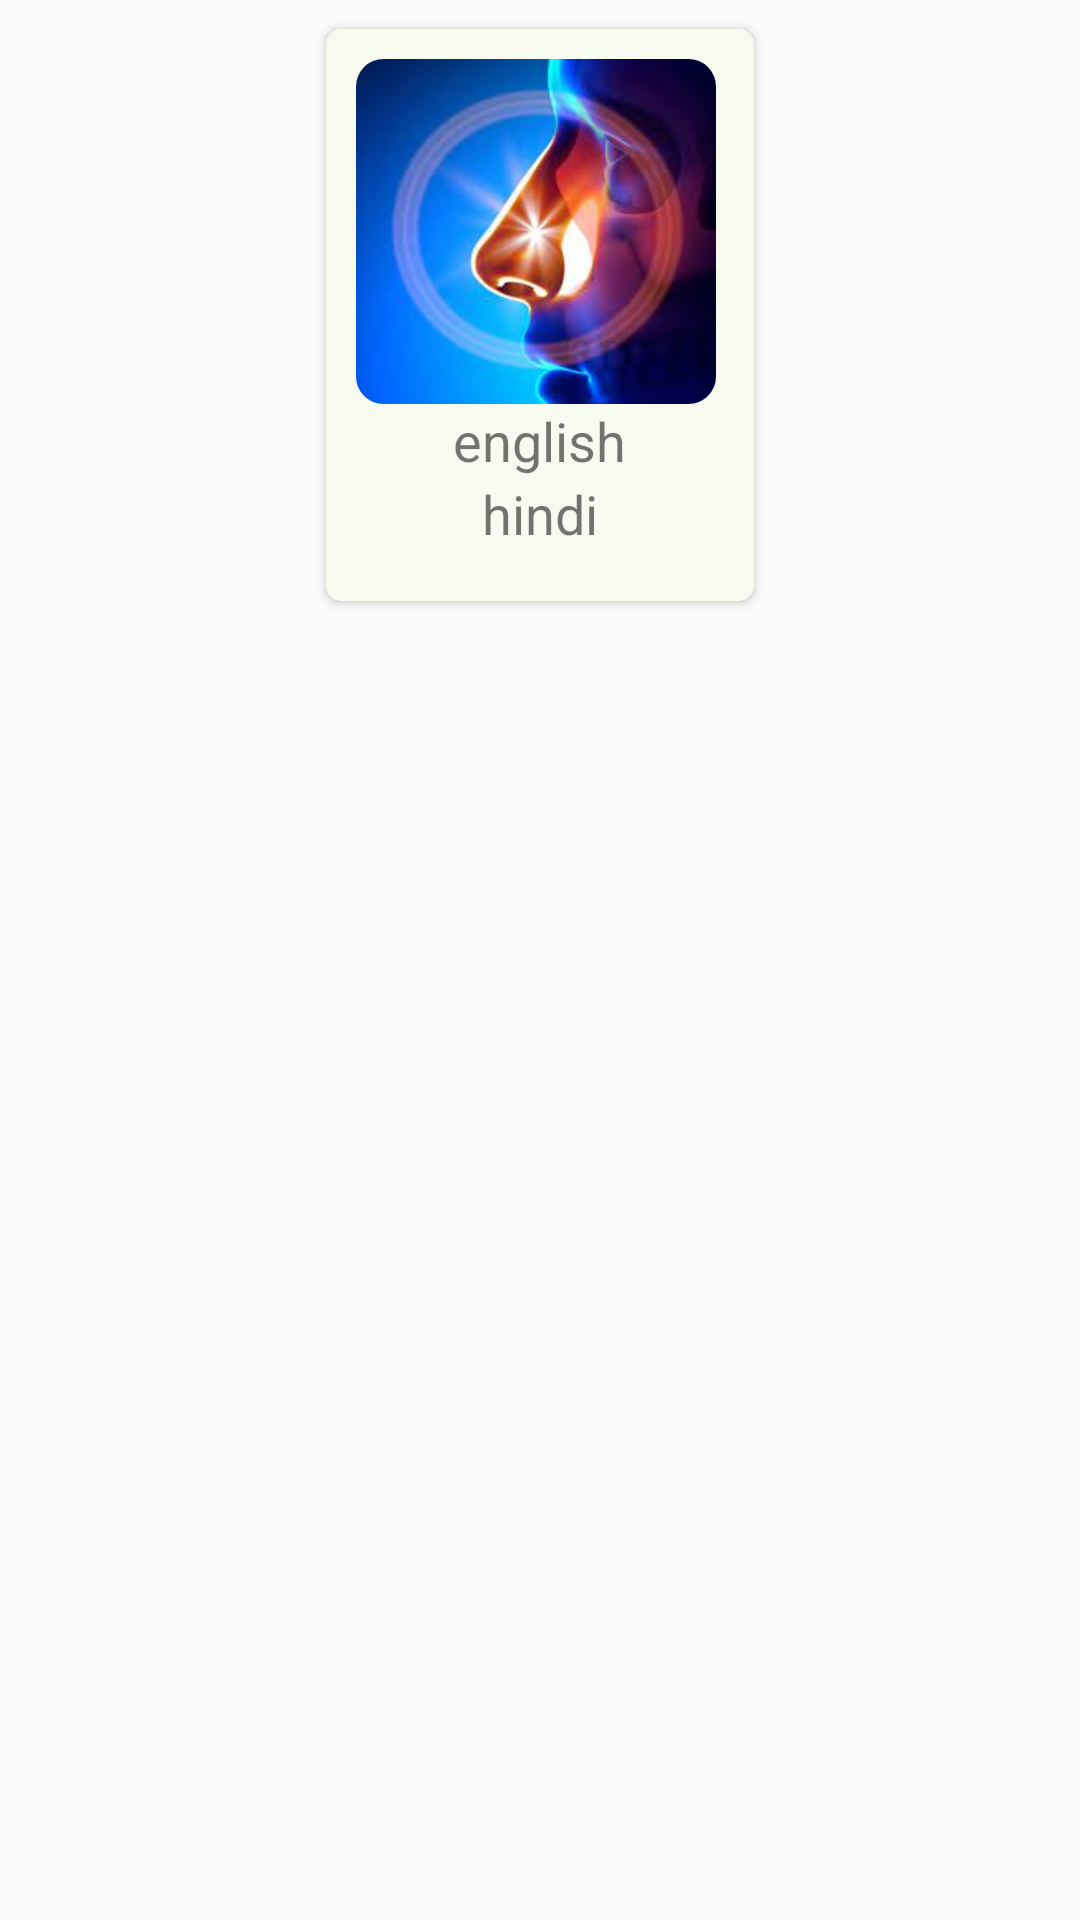

Here is an Android app screen rendered from its layout file. Give the layout XML and the strings, colors and styles it references.
<!-- AndroidManifest.xml: application theme Theme.CGDoctors -->
<!-- res/layout/doctor_list_row.xml -->
<?xml version="1.0" encoding="utf-8"?>
<LinearLayout xmlns:android="http://schemas.android.com/apk/res/android"
    android:layout_width="match_parent"
    android:layout_height="wrap_content"
    xmlns:app="http://schemas.android.com/apk/res-auto"
    xmlns:tools="http://schemas.android.com/tools"
    android:orientation="vertical"
    android:gravity="center_horizontal"
    android:padding="5dp"
    >

    <androidx.cardview.widget.CardView
        android:layout_width="150dp"
        android:layout_height="200dp"
        app:cardCornerRadius="5dp"
        app:cardUseCompatPadding="true"
        android:id="@+id/re_main_card_view"
        app:cardElevation="2dp"

        app:cardPreventCornerOverlap="true"

        >

        <LinearLayout
            android:layout_width="match_parent"
            android:layout_height="match_parent"
            android:orientation="vertical"
            android:background="#1BA6CE65">

            <com.google.android.material.imageview.ShapeableImageView
                android:layout_width="120dp"
                android:layout_height="115dp"
                android:src="@drawable/nose"
                app:shapeAppearanceOverlay="@style/ractangle"
                android:scaleType="fitXY"
                android:layout_marginTop="10dp"
             android:layout_marginLeft="10dp"
                android:id="@+id/re_card_view_img"
                />

            <TextView
                android:id="@+id/re_name_english"
                android:layout_width="wrap_content"
                android:layout_height="wrap_content"
                android:text="@string/Nose_e"
                android:textSize="18sp"
                android:layout_gravity="center"
                />
            <TextView
                android:id="@+id/re_name_hindi"
                android:layout_width="wrap_content"
                android:layout_height="wrap_content"
                android:text="@string/Nose_h"

                android:textSize="18sp"
                android:layout_gravity="center"
                />


        </LinearLayout>

    </androidx.cardview.widget.CardView>


</LinearLayout>
<!-- resources referenced by this layout -->
<resources>
  <!-- drawable nose: jpg bitmap (drawable, 6482 bytes) -->
  <string name="Nose_e">english</string>
  <string name="Nose_h">hindi</string>
  <style name="ractangle">
  
          <item name="cornerSize">8%</item>
  
      </style>
  <style name="Theme.CGDoctors" parent="Theme.AppCompat.Light.NoActionBar">
          
          <item name="colorPrimary">@color/purple_500</item>
          <item name="colorPrimaryVariant">@color/purple_700</item>
          <item name="colorOnPrimary">@color/white</item>
          
          <item name="colorSecondary">@color/teal_200</item>
          <item name="colorSecondaryVariant">@color/teal_700</item>
          <item name="colorOnSecondary">@color/black</item>
          
          <item name="android:statusBarColor">?attr/colorPrimaryVariant</item>
          
      </style>
  <!-- not gathered from this repository: default colours our renderer supplied (Android Studio template values) -->
  <color name="purple_500">#FF6200EE</color>
  <color name="purple_700">#FF3700B3</color>
  <color name="teal_200">#FF03DAC5</color>
  <color name="teal_700">#FF018786</color>
  <color name="black">#FF000000</color>
  <color name="white">#FFFFFFFF</color>
</resources>
